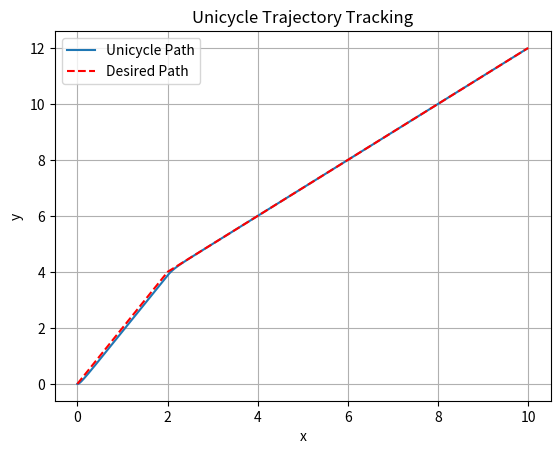

Here is the Python script that generated this plot:
import numpy as np
from scipy.integrate import odeint
from scipy.interpolate import interp1d
import matplotlib.pyplot as plt

class InputOutputLinearization:
    def __init__(self, b=0.05, k1=8, k2=8, trajectory_points=None):
        self.b = b
        self.k1 = k1
        self.k2 = k2

        if trajectory_points is None:
            trajectory_points = np.array([[0, 0], [1, 2], [2, 4], [4, 6], [6, 8], [8, 10]])

        self.trajectory_points = trajectory_points
        self.x_interp = interp1d(trajectory_points[:, 0], trajectory_points[:, 0], kind='linear',
                                 fill_value="extrapolate")
        self.y_interp = interp1d(trajectory_points[:, 0], trajectory_points[:, 1], kind='linear',
                                 fill_value="extrapolate")

    def unicycle_kinematics(self, state, t, v, omega):
        x, y, theta = state
        dx_dt = v * np.cos(theta)
        dy_dt = v * np.sin(theta)
        dtheta_dt = omega
        return [dx_dt, dy_dt, dtheta_dt]

    def desired_trajectory(self, t):
        x_d = self.x_interp(t)
        y_d = self.y_interp(t)
        return x_d, y_d

    def compute_control_inputs(self, state, t):
        x, y, theta = state
        x_d, y_d = self.desired_trajectory(t)

        y1 = x + self.b * np.cos(theta)
        y2 = y + self.b * np.sin(theta)

        y1_d, y2_d = x_d, y_d

        y1_dot_d = 1.0
        y2_dot_d = 1.0

        u1 = y1_dot_d + self.k1 * (y1_d - y1)
        u2 = y2_dot_d + self.k2 * (y2_d - y2)

        T_inv = np.array([[np.cos(theta), np.sin(theta)],
                          [-np.sin(theta) / self.b, np.cos(theta) / self.b]])

        v, omega = T_inv @ np.array([u1, u2])
        return v, omega

    def simulate_unicycle(self, initial_state, t):
        states = [initial_state]
        for i in range(1, len(t)):
            current_state = states[-1]
            v, omega = self.compute_control_inputs(current_state, t[i - 1])
            next_state = odeint(self.unicycle_kinematics, current_state, [t[i - 1], t[i]], args=(v, omega))[1]
            states.append(next_state)
        return np.array(states)

if __name__ == "__main__":
    initial_state = [0, 0, 0]
    t = np.linspace(0, 10, 500)

    controller = InputOutputLinearization()
    states = controller.simulate_unicycle(initial_state, t)

    desired_x = [controller.desired_trajectory(time)[0] for time in t]
    desired_y = [controller.desired_trajectory(time)[1] for time in t]

    plt.figure()
    plt.plot(states[:, 0], states[:, 1], label='Unicycle Path')
    plt.plot(desired_x, desired_y, 'r--', label='Desired Path')
    plt.xlabel('x')
    plt.ylabel('y')
    plt.legend()
    plt.title('Unicycle Trajectory Tracking')
    plt.grid()
    plt.show()

